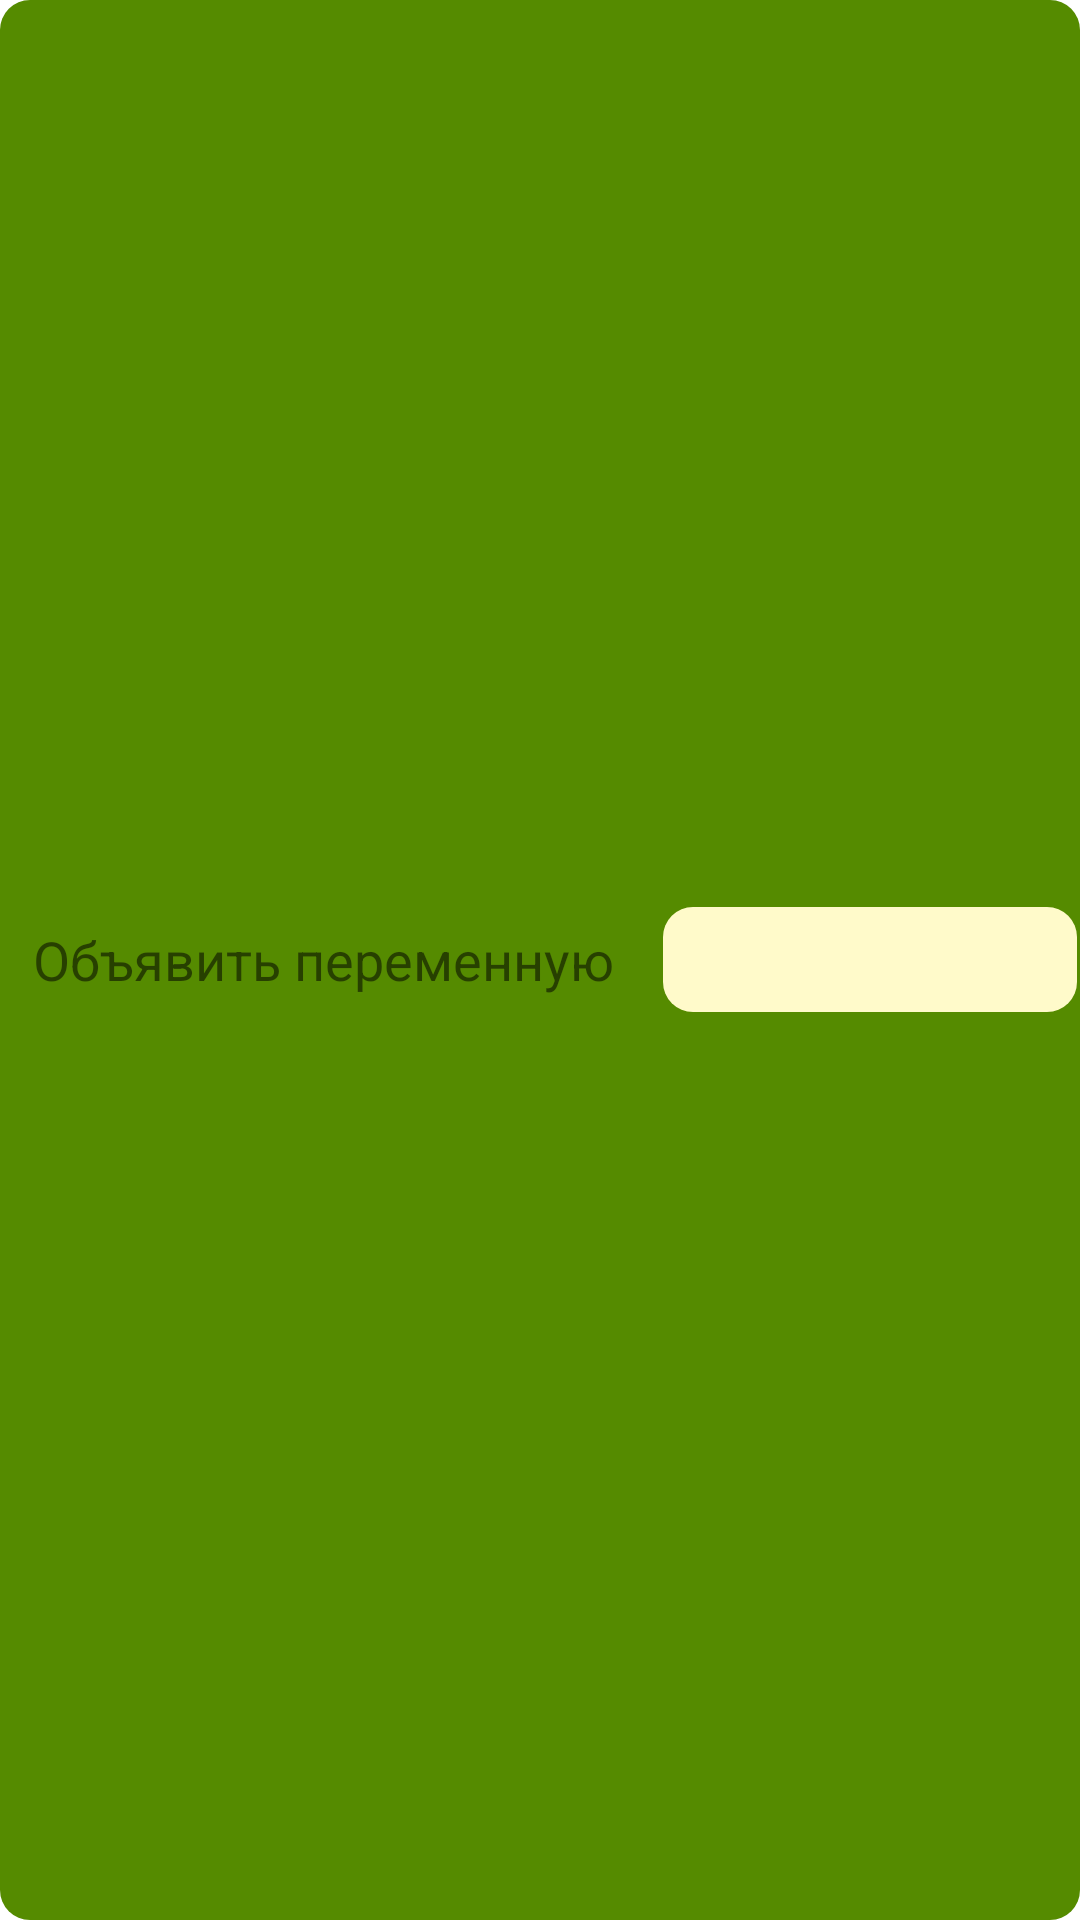

Write the Android layout XML for this screen, with the resource values it uses.
<!-- AndroidManifest.xml: application theme Theme.MyApplication -->
<!-- res/layout/my_listview.xml -->
<?xml version="1.0" encoding="utf-8"?>
<RelativeLayout xmlns:android="http://schemas.android.com/apk/res/android"
    android:id="@+id/variables"
    android:layout_width="fill_parent"
    android:layout_height="65dp"
    android:background="@drawable/layout_bg_lilac"
    android:orientation="horizontal"
    android:padding="1dip">

    <TextView
        android:id="@+id/title"
        android:layout_width="wrap_content"
        android:layout_height="wrap_content"
        android:layout_centerVertical="true"
        android:paddingLeft="10dp"
        android:text="Объявить переменную"
        android:textSize="18dp"
        android:typeface="sans" />

    <EditText
        android:id="@+id/editText2"
        android:layout_width="150dp"
        android:layout_height="35dp"
        android:layout_centerVertical="true"
        android:layout_marginLeft="220dp"
        android:background="@drawable/layout_bg_for_my_listview"
        android:ems="10"
        android:inputType="textPersonName"
        android:textAlignment="center"
        android:textColor="@color/black" />
</RelativeLayout>
<!-- resources referenced by this layout -->
<resources>
  <color name="black">#FF000000</color>
  <!-- drawable layout_bg_for_my_listview (drawable) -->
  <?xml version="1.0" encoding="UTF-8"?>
  <shape xmlns:android="http://schemas.android.com/apk/res/android">
      <solid android:color="#fffaca"/>
      <corners android:radius="10dp"/>
      <padding android:left="0dp" android:top="0dp" android:right="0dp" android:bottom="0dp" />
  </shape>
  <!-- drawable layout_bg_lilac (drawable) -->
  <?xml version="1.0" encoding="UTF-8"?>
  <shape xmlns:android="http://schemas.android.com/apk/res/android">
      <solid android:color="#558b00"/>
      <corners android:radius="10dp"/>
      <padding android:left="0dp" android:top="0dp" android:right="0dp" android:bottom="0dp" />
  </shape>
  <style name="Theme.MyApplication" parent="Theme.MaterialComponents.DayNight.DarkActionBar">
          
          <item name="colorPrimary">#8442BE</item>
          <item name="colorPrimaryVariant">#8442BE</item>
          <item name="colorOnPrimary">@color/white</item>
          
          <item name="colorSecondary">@color/purple_pizza</item>
          <item name="colorSecondaryVariant">@color/deep_pink</item>
          <item name="colorOnSecondary">@color/black</item>
          
          <item name="android:statusBarColor" tools:targetApi="l">?attr/colorPrimaryVariant</item>
          
          <item name="android:windowFullscreen">true</item>
      </style>
  <color name="white">#FFFFFFFF</color>
  <color name="purple_pizza">#FF03DAC5</color>
  <color name="deep_pink">#FF018786</color>
</resources>
